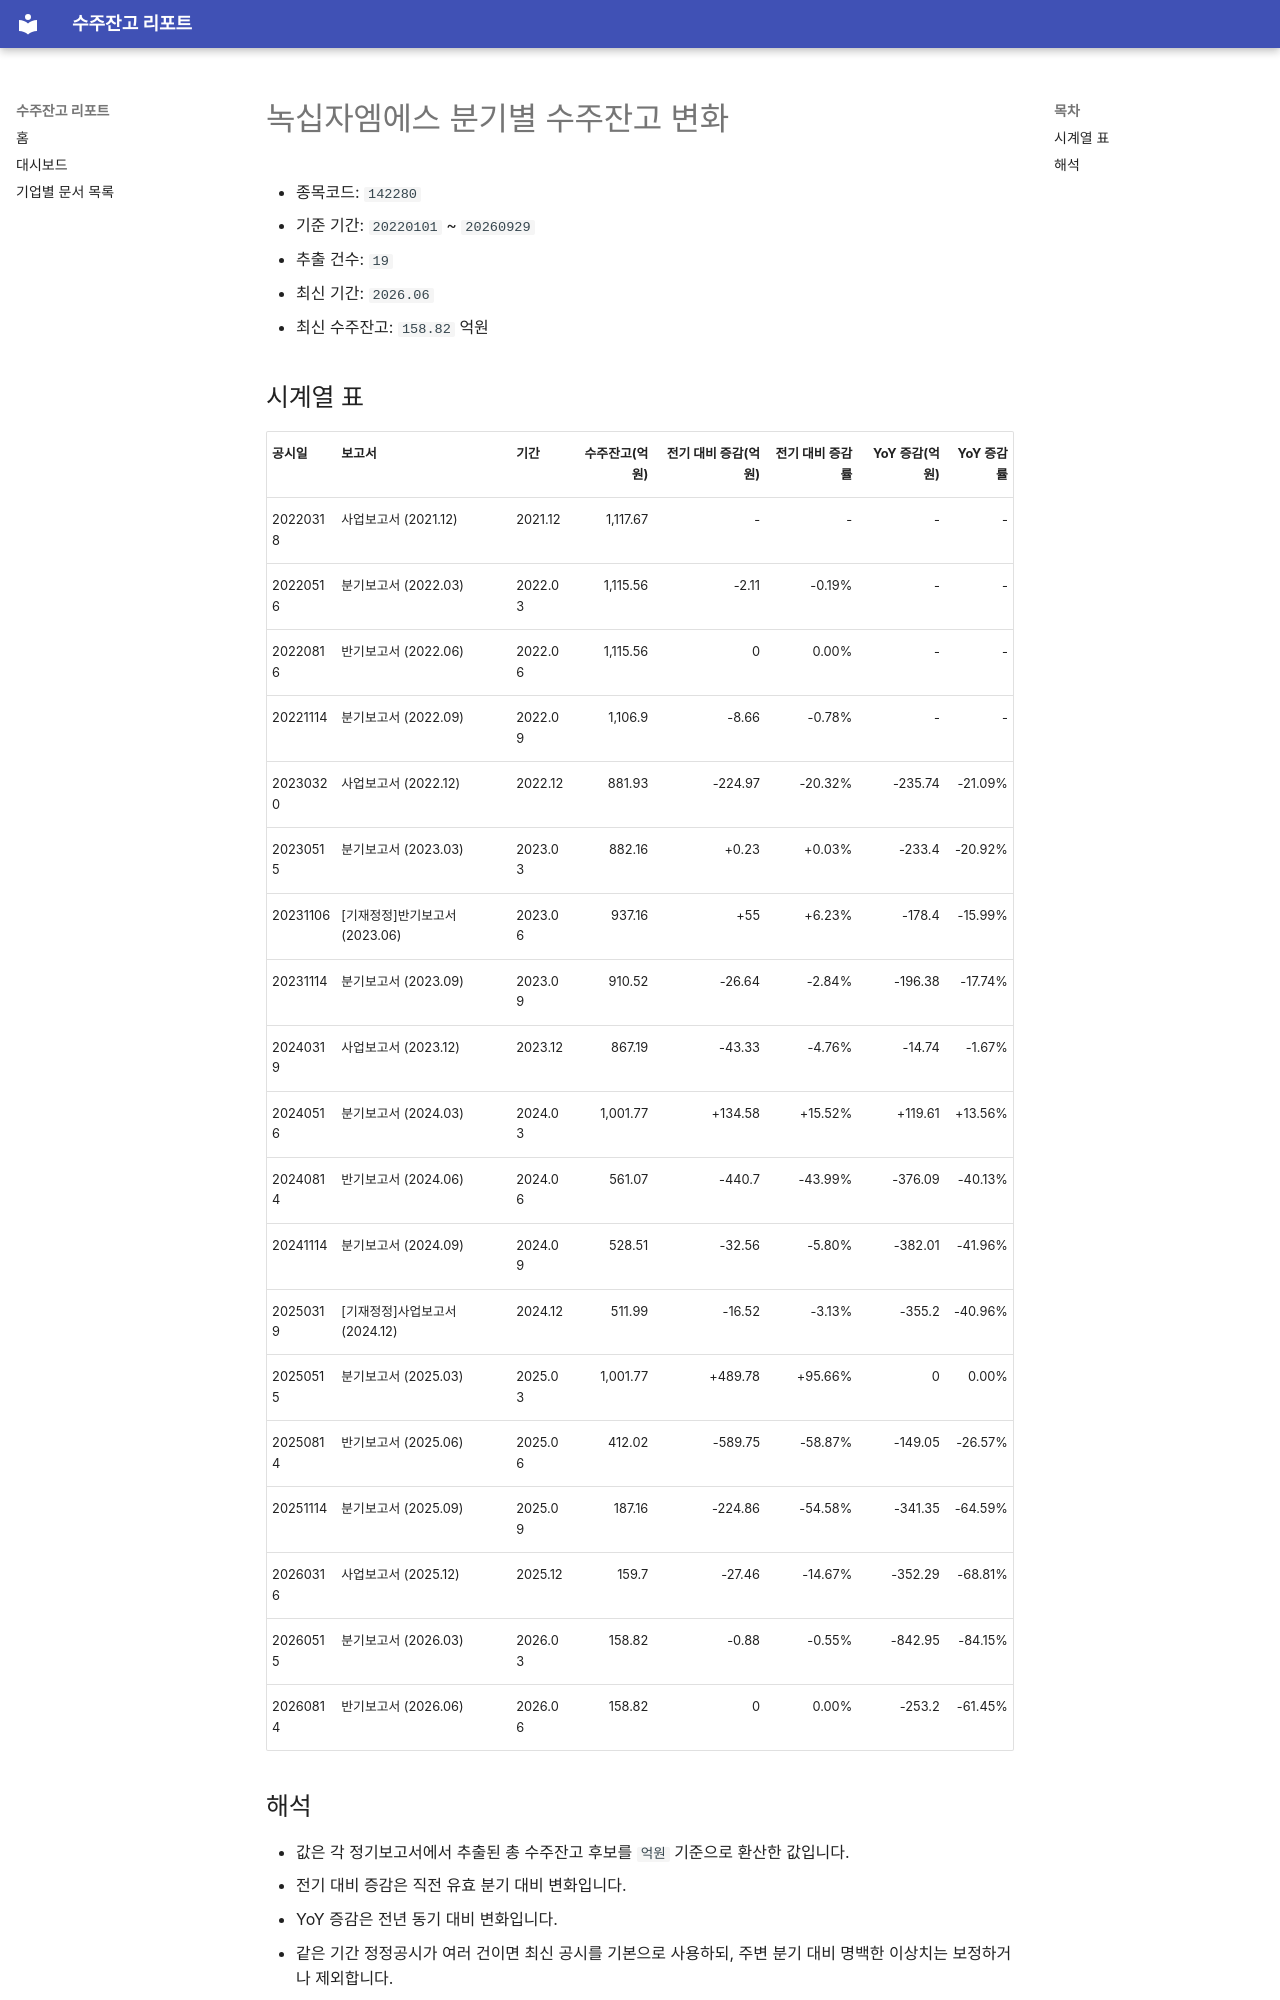

repository: agent-jaden/order-backlog-dashboard · page: companies/녹십자엠에스_수주잔고(142280)/index.html · generator: mkdocs

# 녹십자엠에스 분기별 수주잔고 변화

- 종목코드: `142280`
- 기준 기간: `20220101` ~ `20260929`
- 추출 건수: `19`
- 최신 기간: `2026.06`
- 최신 수주잔고: `158.82` 억원

## 시계열 표

| 공시일 | 보고서 | 기간 | 수주잔고(억원) | 전기 대비 증감(억원) | 전기 대비 증감률 | YoY 증감(억원) | YoY 증감률 |
| --- | --- | --- | ---: | ---: | ---: | ---: | ---: |
| 20220318 | 사업보고서 (2021.12) | 2021.12 | 1,117.67 | - | - | - | - |
| 20220516 | 분기보고서 (2022.03) | 2022.03 | 1,115.56 | -2.11 | -0.19% | - | - |
| 20220816 | 반기보고서 (2022.06) | 2022.06 | 1,115.56 | 0 | 0.00% | - | - |
| 20221114 | 분기보고서 (2022.09) | 2022.09 | 1,106.9 | -8.66 | -0.78% | - | - |
| 20230320 | 사업보고서 (2022.12) | 2022.12 | 881.93 | -224.97 | -20.32% | -235.74 | -21.09% |
| 20230515 | 분기보고서 (2023.03) | 2023.03 | 882.16 | +0.23 | +0.03% | -233.4 | -20.92% |
| 20231106 | [기재정정]반기보고서 (2023.06) | 2023.06 | 937.16 | +55 | +6.23% | -178.4 | -15.99% |
| 20231114 | 분기보고서 (2023.09) | 2023.09 | 910.52 | -26.64 | -2.84% | -196.38 | -17.74% |
| 20240319 | 사업보고서 (2023.12) | 2023.12 | 867.19 | -43.33 | -4.76% | -14.74 | -1.67% |
| 20240516 | 분기보고서 (2024.03) | 2024.03 | 1,001.77 | +134.58 | +15.52% | +119.61 | +13.56% |
| 20240814 | 반기보고서 (2024.06) | 2024.06 | 561.07 | -440.7 | -43.99% | -376.09 | -40.13% |
| 20241114 | 분기보고서 (2024.09) | 2024.09 | 528.51 | -32.56 | -5.80% | -382.01 | -41.96% |
| 20250319 | [기재정정]사업보고서 (2024.12) | 2024.12 | 511.99 | -16.52 | -3.13% | -355.2 | -40.96% |
| 20250515 | 분기보고서 (2025.03) | 2025.03 | 1,001.77 | +489.78 | +95.66% | 0 | 0.00% |
| 20250814 | 반기보고서 (2025.06) | 2025.06 | 412.02 | -589.75 | -58.87% | -149.05 | -26.57% |
| 20251114 | 분기보고서 (2025.09) | 2025.09 | 187.16 | -224.86 | -54.58% | -341.35 | -64.59% |
| 20260316 | 사업보고서 (2025.12) | 2025.12 | 159.7 | -27.46 | -14.67% | -352.29 | -68.81% |
| 20260515 | 분기보고서 (2026.03) | 2026.03 | 158.82 | -0.88 | -0.55% | -842.95 | -84.15% |
| 20260814 | 반기보고서 (2026.06) | 2026.06 | 158.82 | 0 | 0.00% | -253.2 | -61.45% |
